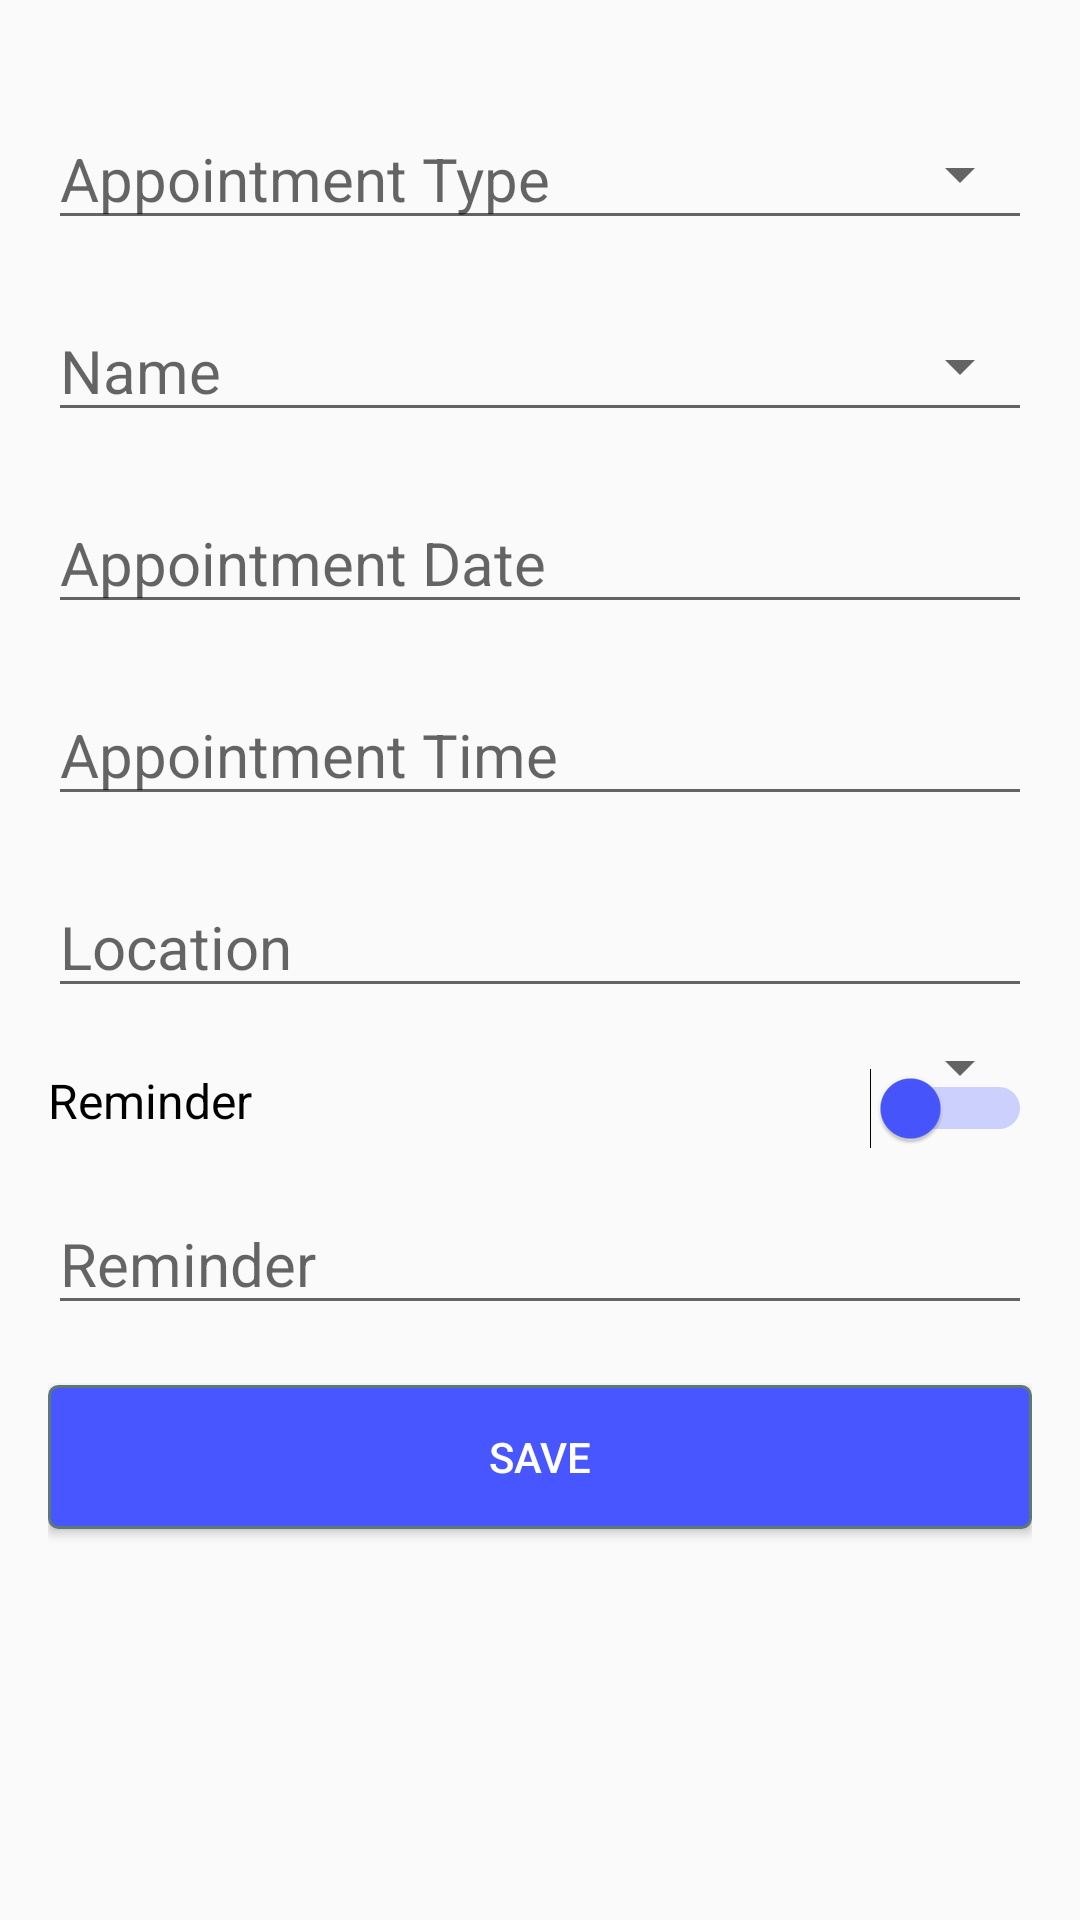

Reconstruct the res/layout file that produces this screen, plus the resources it refers to.
<!-- AndroidManifest.xml: application theme AppTheme -->
<!-- res/layout/add_appointment_view.xml -->
<?xml version="1.0" encoding="utf-8"?>
<RelativeLayout xmlns:android="http://schemas.android.com/apk/res/android"
    android:layout_width="match_parent"
    android:layout_height="wrap_content"
    android:padding="16dp">

    <EditText
        android:layout_width="match_parent"
        android:layout_height="wrap_content"
        android:hint="@string/appointment_type"
        android:textSize="@dimen/edit_text_edit_add_detail_size"
        android:layout_marginTop="@dimen/margin_top"
        android:textColor="@color/black"
        android:id="@+id/et_appointment_type_add_view"/>
    <Spinner
        android:layout_width="wrap_content"
        android:layout_height="wrap_content"
        android:layout_alignParentRight="true"
        android:layout_marginBottom="@dimen/Spinner_margin_bottom"
        android:layout_alignBottom="@+id/et_appointment_type_add_view"/>

    <EditText
        android:layout_width="match_parent"
        android:layout_height="wrap_content"
        android:layout_below="@+id/et_appointment_type_add_view"
        android:hint="@string/name_txt"
        android:layout_marginTop="@dimen/margin_top"
        android:textSize="@dimen/edit_text_edit_add_detail_size"
        android:id="@+id/et_appointment_name_add_view"
        android:textColor="@color/black"/>
    <Spinner
        android:layout_width="wrap_content"
        android:layout_height="wrap_content"
        android:layout_alignParentRight="true"
        android:layout_marginBottom="@dimen/Spinner_margin_bottom"
        android:layout_alignBottom="@+id/et_appointment_name_add_view"/>

    <EditText
        android:layout_width="match_parent"
        android:layout_height="wrap_content"
        android:hint="@string/appointment_date"
        android:layout_marginTop="@dimen/margin_top"
        android:layout_below="@+id/et_appointment_name_add_view"
        android:id="@+id/et_appointment_date_add_view"
        android:textSize="@dimen/edit_text_edit_add_detail_size"
        android:textColor="@color/black"/>

    <EditText
        android:layout_width="match_parent"
        android:layout_height="wrap_content"
        android:id="@+id/et_appointment_time_add_view"
        android:layout_below="@+id/et_appointment_date_add_view"
        android:hint="@string/appointment_time"
        android:layout_marginTop="@dimen/margin_top"
        android:textSize="@dimen/edit_text_edit_add_detail_size"
        android:textColor="@color/black"/>

    <EditText
        android:layout_width="match_parent"
        android:layout_height="wrap_content"
        android:hint="@string/location"
        android:layout_marginTop="@dimen/margin_top"
        android:id="@+id/et_appointment_location_add_view"
        android:textSize="@dimen/edit_text_edit_add_detail_size"
        android:textColor="@color/black"
        android:layout_below="@+id/et_appointment_time_add_view"/>

    <TextView
        android:layout_width="match_parent"
        android:layout_height="wrap_content"
        android:text="@string/reminder"
        android:layout_marginTop="@dimen/margin_top"
        android:layout_below="@+id/et_appointment_location_add_view"
        android:id="@+id/tv_appointment_reminder_add_view"
        android:textSize="@dimen/text_view_edit_add_detail_size"
        android:textColor="@color/black"/>
    <Spinner
        android:layout_width="wrap_content"
        android:layout_height="wrap_content"
        android:layout_alignParentRight="true"
        android:layout_marginBottom="@dimen/Spinner_margin_bottom"
        android:layout_alignBottom="@+id/tv_appointment_reminder_add_view"/>

    <Switch
        android:layout_width="wrap_content"
        android:layout_height="wrap_content"
        android:layout_below="@+id/et_appointment_location_add_view"
        android:layout_alignTop="@+id/tv_appointment_reminder_add_view"
        android:layout_alignParentRight="true"
        android:theme="@style/SCBSwitch"
        android:thumbTint="@color/colorPaletteBlue"/>
    <EditText
        android:layout_width="match_parent"
        android:layout_height="wrap_content"
        android:hint="@string/reminder"
        android:layout_marginTop="@dimen/margin_top"
        android:layout_below="@+id/tv_appointment_reminder_add_view"
        android:id="@+id/et_appointment_reminder_add_view"
        android:textSize="@dimen/edit_text_edit_add_detail_size"
        android:textColor="@color/black"/>
    <Button
        android:layout_width="match_parent"
        android:layout_height="wrap_content"
        android:text="@string/save"
        android:background="@drawable/button_form"
        android:layout_marginTop="@dimen/margin_top"
        android:textColor="@color/colorPaletteWhite"
        android:layout_below="@+id/et_appointment_reminder_add_view"/>



</RelativeLayout>
<!-- resources referenced by this layout -->
<resources>
  <color name="black">#000000</color>
  <color name="colorPaletteBlue">#4756FF</color>
  <color name="colorPaletteWhite">#FFFFFF</color>
  <dimen name="Spinner_margin_bottom">10dp</dimen>
  <dimen name="edit_text_edit_add_detail_size">20sp</dimen>
  <dimen name="margin_top">20dp</dimen>
  <dimen name="text_view_edit_add_detail_size">16sp</dimen>
  <!-- drawable button_form (drawable) -->
  <?xml version="1.0" encoding="utf-8"?>
  <selector xmlns:android="http://schemas.android.com/apk/res/android">
      <item android:state_pressed="true">
          <shape android:shape="rectangle">
              <corners android:radius="3dip" />
              <stroke android:width="1dip" android:color="@color/colorPaletteBlue" />
              <gradient android:angle="-90" android:endColor="@color/colorPaletteBlue" android:startColor="@color/colorPaletteBlue" />
          </shape>
      </item>
      <item android:state_focused="true">
          <shape android:shape="rectangle">
              <corners android:radius="3dip" />
              <stroke android:width="1dip" android:color="@color/colorPaletteBlue" />
              <solid android:color="#58857e" />
          </shape>
      </item>
      <item>
          <shape android:shape="rectangle">
              <corners android:radius="3dip" />
              <stroke android:width="1dip" android:color="#5e7974" />
              <gradient android:angle="-90" android:endColor="@color/colorPaletteBlue"
                  android:startColor="@color/colorPaletteBlue" />
          </shape>
      </item>
  </selector>
  <string name="appointment_date">Appointment Date</string>
  <string name="appointment_time">Appointment Time</string>
  <string name="appointment_type">Appointment Type</string>
  <string name="location">Location</string>
  <string name="name_txt">Name</string>
  <string name="reminder">Reminder</string>
  <string name="save">Save</string>
  <style name="SCBSwitch" parent="Theme.AppCompat.Light">
          
          <item name="colorControlActivated">@color/colorPaletteBlue</item>
  
          
          <item name="android:colorForeground">@color/colorPaletteBlue</item>
  
      </style>
  <style name="AppTheme" parent="Theme.AppCompat.Light.DarkActionBar">
          
          <item name="colorPrimary">@color/colorPrimary</item>
          <item name="colorPrimaryDark">@color/colorPrimaryDark</item>
          <item name="colorAccent">@color/colorAccent</item>
      </style>
  <color name="colorPrimary">#6200EE</color>
  <color name="colorPrimaryDark">#3700B3</color>
  <color name="colorAccent">#03DAC5</color>
</resources>
